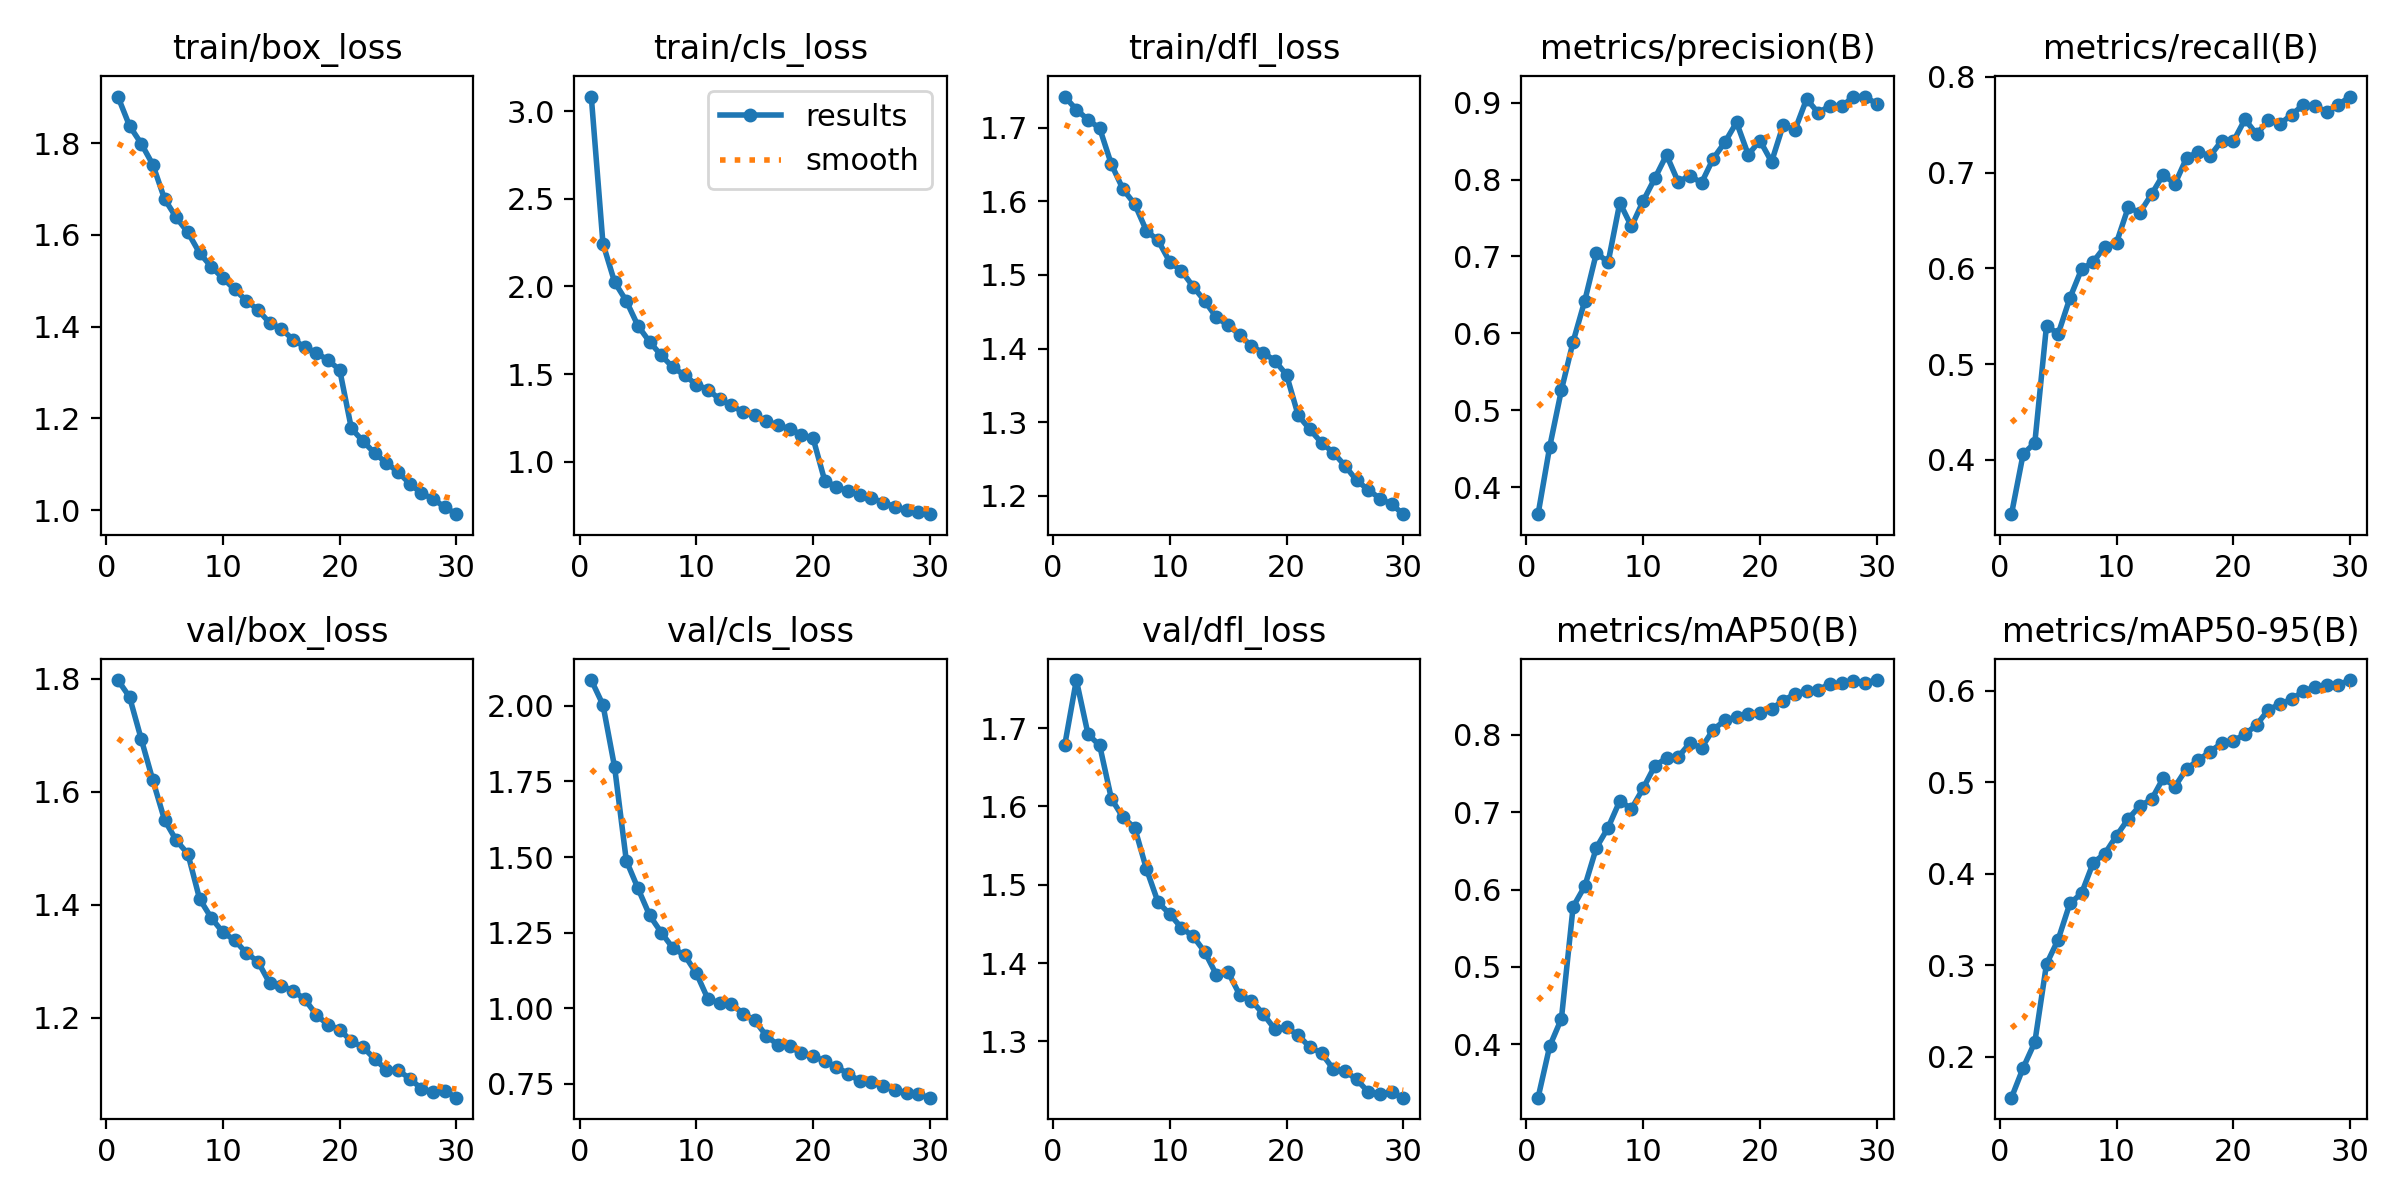

Source data for this figure (header and first rows):
epoch, time, train/box_loss, train/cls_loss, train/dfl_loss, metrics/precision(B), metrics/recall(B), metrics/mAP50(B), metrics/mAP50-95(B), val/box_loss, val/cls_loss, val/dfl_loss, lr/pg0, lr/pg1, lr/pg2
1, 351.2, 1.901, 3.084, 1.743, 0.3648, 0.3434, 0.331, 0.1551, 1.797, 2.085, 1.678, 0.0003698, 0.0003698, 0.0003698
2, 651.2, 1.837, 2.245, 1.725, 0.4527, 0.4061, 0.3977, 0.1877, 1.767, 2.004, 1.761, 0.0007157, 0.0007157, 0.0007157
3, 946.2, 1.799, 2.025, 1.711, 0.5263, 0.4179, 0.4331, 0.2157, 1.693, 1.797, 1.692, 0.001037, 0.001037, 0.001037
4, 1227, 1.753, 1.917, 1.699, 0.589, 0.5403, 0.5777, 0.3012, 1.62, 1.488, 1.678, 0.001001, 0.001001, 0.001001
5, 1503, 1.678, 1.775, 1.65, 0.6423, 0.5316, 0.6043, 0.328, 1.55, 1.397, 1.61, 0.0009643, 0.0009643, 0.0009643
6, 1775, 1.638, 1.683, 1.617, 0.7048, 0.5689, 0.6543, 0.3674, 1.514, 1.307, 1.586, 0.0009277, 0.0009277, 0.0009277
7, 2048, 1.605, 1.606, 1.596, 0.6923, 0.599, 0.6801, 0.3785, 1.49, 1.25, 1.573, 0.000891, 0.000891, 0.000891
8, 2323, 1.56, 1.537, 1.56, 0.7699, 0.6068, 0.7146, 0.4119, 1.41, 1.199, 1.52, 0.0008544, 0.0008544, 0.0008544
9, 2609, 1.53, 1.493, 1.547, 0.739, 0.6228, 0.7044, 0.4219, 1.377, 1.175, 1.478, 0.0008177, 0.0008177, 0.0008177
10, 2890, 1.505, 1.439, 1.518, 0.7721, 0.627, 0.7309, 0.4416, 1.351, 1.116, 1.463, 0.000781, 0.000781, 0.000781
11, 3165, 1.481, 1.411, 1.506, 0.8016, 0.6637, 0.7599, 0.46, 1.338, 1.03, 1.445, 0.0007444, 0.0007444, 0.0007444
12, 3432, 1.457, 1.355, 1.484, 0.832, 0.6583, 0.7701, 0.4742, 1.315, 1.018, 1.434, 0.0007077, 0.0007077, 0.0007077
13, 3702, 1.436, 1.323, 1.465, 0.797, 0.6774, 0.7713, 0.4812, 1.299, 1.015, 1.414, 0.000671, 0.000671, 0.000671
14, 3969, 1.408, 1.281, 1.442, 0.8051, 0.698, 0.7893, 0.5046, 1.261, 0.9826, 1.385, 0.0006344, 0.0006344, 0.0006344
15, 4233, 1.395, 1.264, 1.432, 0.7957, 0.6882, 0.7833, 0.4952, 1.257, 0.9603, 1.388, 0.0005977, 0.0005977, 0.0005977
16, 4502, 1.372, 1.231, 1.418, 0.8273, 0.7154, 0.8066, 0.5148, 1.248, 0.9085, 1.359, 0.0005611, 0.0005611, 0.0005611
17, 4782, 1.356, 1.208, 1.403, 0.8485, 0.7217, 0.8188, 0.5239, 1.233, 0.8788, 1.352, 0.0005244, 0.0005244, 0.0005244
18, 5055, 1.343, 1.186, 1.394, 0.8744, 0.7173, 0.823, 0.5334, 1.205, 0.8739, 1.335, 0.0004877, 0.0004877, 0.0004877
19, 5323, 1.327, 1.154, 1.383, 0.8324, 0.7331, 0.8264, 0.5425, 1.188, 0.851, 1.316, 0.0004511, 0.0004511, 0.0004511
20, 5591, 1.306, 1.133, 1.364, 0.8508, 0.7326, 0.828, 0.5453, 1.179, 0.8432, 1.318, 0.0004144, 0.0004144, 0.0004144
21, 5843, 1.178, 0.8895, 1.309, 0.8232, 0.7557, 0.8336, 0.5523, 1.159, 0.8245, 1.308, 0.0003777, 0.0003777, 0.0003777
22, 6087, 1.15, 0.8567, 1.29, 0.8713, 0.7399, 0.8442, 0.5629, 1.148, 0.8066, 1.293, 0.0003411, 0.0003411, 0.0003411
23, 6356, 1.124, 0.8302, 1.272, 0.8646, 0.7548, 0.8529, 0.5791, 1.127, 0.7833, 1.285, 0.0003044, 0.0003044, 0.0003044
24, 6621, 1.103, 0.8075, 1.259, 0.9048, 0.7508, 0.8567, 0.5855, 1.108, 0.7597, 1.265, 0.0002678, 0.0002678, 0.0002678
25, 6888, 1.083, 0.7916, 1.241, 0.8867, 0.7606, 0.8581, 0.5906, 1.107, 0.758, 1.262, 0.0002311, 0.0002311, 0.0002311
26, 7145, 1.058, 0.7664, 1.221, 0.8962, 0.7707, 0.8659, 0.5997, 1.093, 0.7419, 1.251, 0.0001944, 0.0001944, 0.0001944
27, 7393, 1.037, 0.742, 1.208, 0.8951, 0.7693, 0.8665, 0.6039, 1.075, 0.7292, 1.236, 0.0001578, 0.0001578, 0.0001578
28, 7645, 1.024, 0.724, 1.196, 0.9078, 0.7636, 0.8693, 0.6067, 1.069, 0.7214, 1.232, 0.0001211, 0.0001211, 0.0001211
29, 7895, 1.006, 0.7114, 1.188, 0.908, 0.771, 0.8672, 0.6064, 1.071, 0.7152, 1.235, 8.4436e-05, 8.4436e-05, 8.4436e-05
30, 8158, 0.9911, 0.6998, 1.175, 0.8984, 0.7794, 0.8708, 0.6117, 1.059, 0.7045, 1.228, 4.7773e-05, 4.7773e-05, 4.7773e-05
